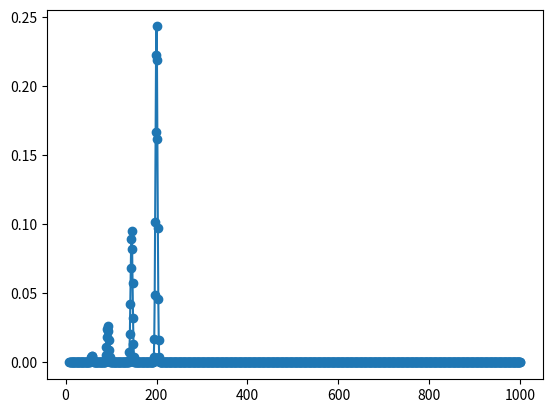

This figure's Python source:
import matplotlib
matplotlib.use('Agg')
from math import *
import numpy as np
import matplotlib.pyplot as plt


#Random data
t = np.linspace(0.001, 0.119, 200)
fq = np.linspace(1/min(t), 1/max(t), 1000)

#Various Sinusoidal functions
y1 = 9.8*np.cos(2*pi*200*t[:] + 0)
y2 = 7.6*np.cos((2*pi*145*t[:]) + (30*(pi/180)))
y3 = 5.4*np.cos((2*pi*93*t[:]) + (70*(pi/180)))
y4 = 3.2*np.cos((2*pi*58*t[:]) + (160*(pi/180)))
y5 = np.cos((2*pi*35*t[:]) + (320*(pi/180)))

#Combined functions
l = y1+y2+y3+y4+y5

s = np.empty([len(fq), 1])
for i in range(len(fq)):
    A = []
    for j in t:
        a1 = sin(2*pi*fq[i]*j)
        a2 = cos(2*pi*fq[i]*j)
        amat = [a1, a2]
        A.append(amat)
    
    xhat = np.dot(np.dot(np.linalg.inv(np.dot(np.transpose(A), A)), np.transpose(A)), l)
    lhat = np.dot(A, xhat)
    s1 = np.dot(np.transpose(l), lhat)
    s2 = 1/np.dot(np.transpose(l), l)
    ss = pow(np.dot(s1, s2), 2)
    s[i] = ss

plt.figure(1)
plt.plot(fq, s, 'o-')
plt.show()